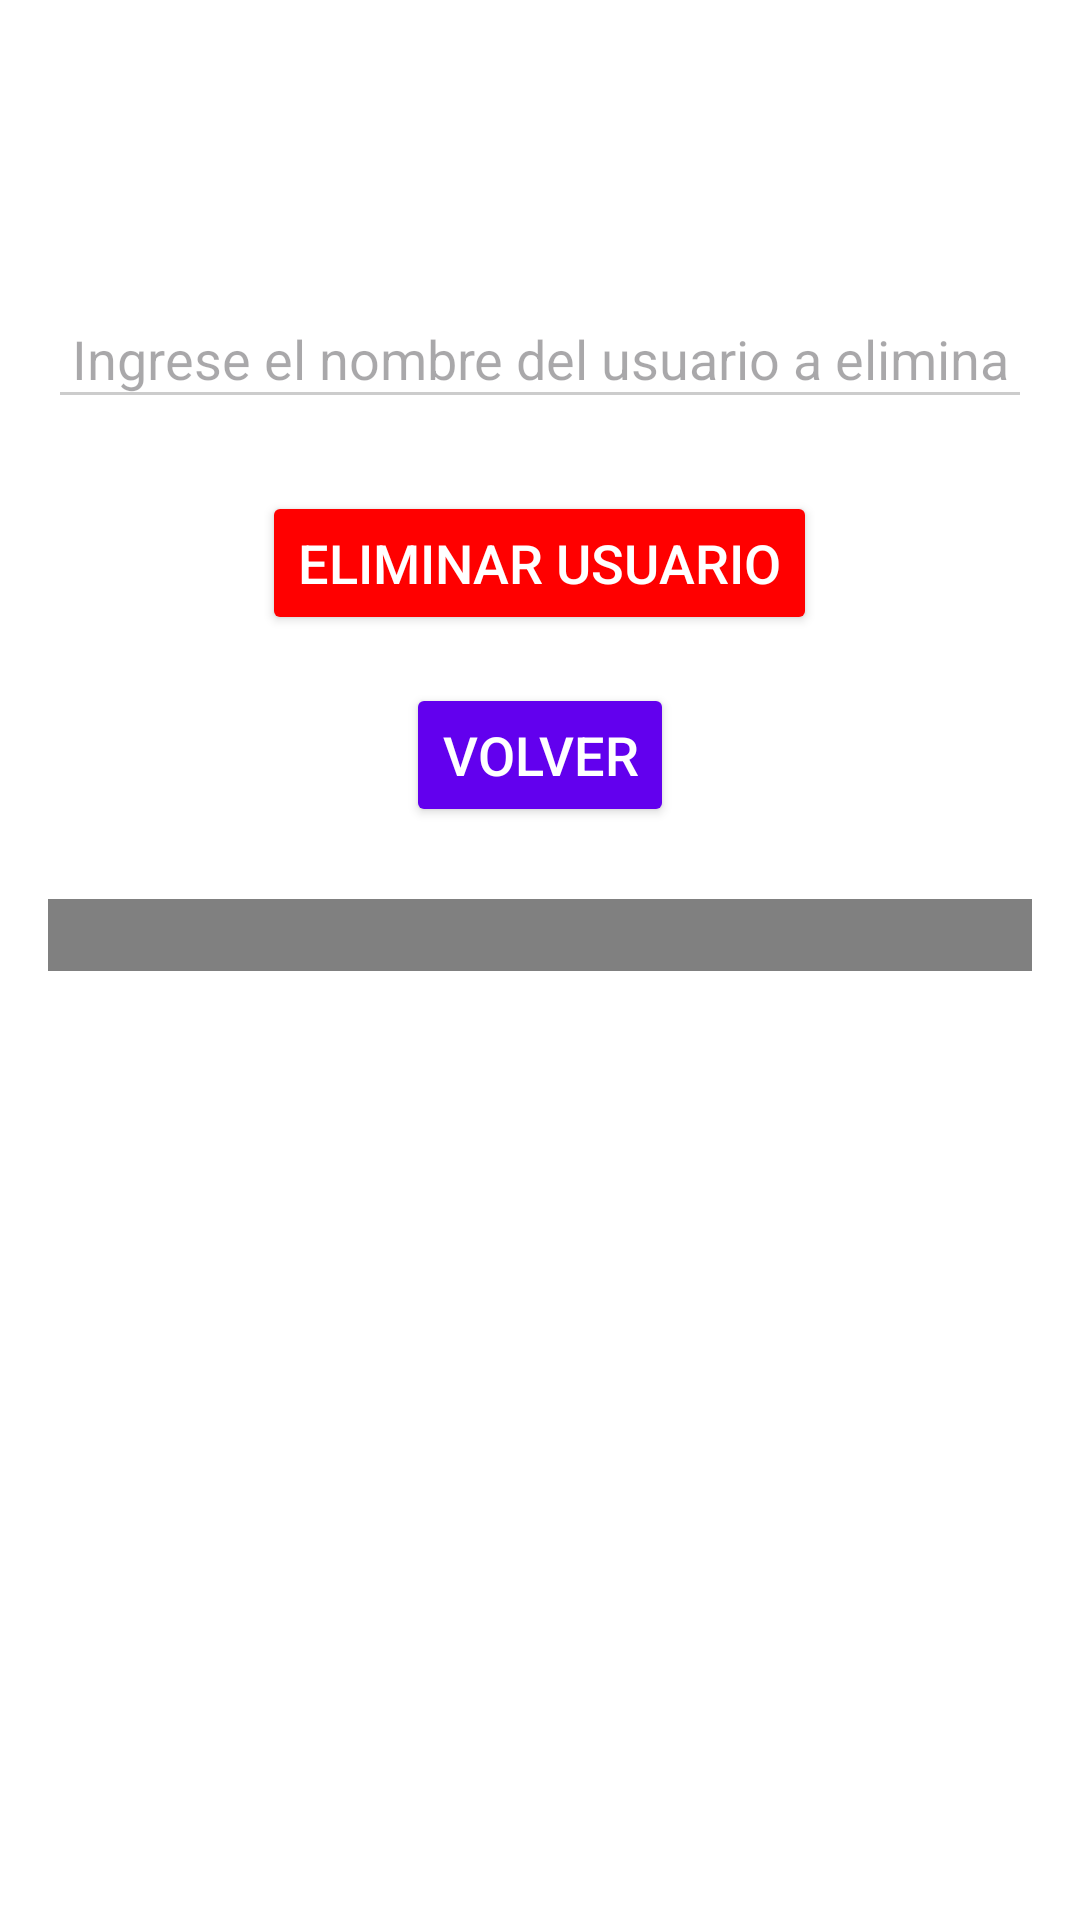

Android layout source for this screen:
<!-- AndroidManifest.xml: application theme Theme.GestorContraseña -->
<!-- res/layout/eliminar_usuario.xml -->
<?xml version="1.0" encoding="utf-8"?>
<androidx.constraintlayout.widget.ConstraintLayout xmlns:android="http://schemas.android.com/apk/res/android"
    xmlns:app="http://schemas.android.com/apk/res-auto"
    android:layout_width="match_parent"
    android:layout_height="match_parent"
    android:background="#FFFFFF">

    <LinearLayout
        android:layout_width="match_parent"
        android:layout_height="match_parent"
        android:orientation="vertical"
        android:padding="16dp"
        android:gravity="center_horizontal"
        app:layout_constraintTop_toTopOf="parent"
        app:layout_constraintBottom_toBottomOf="parent">

        
        <EditText
            android:id="@+id/txtTituloEliminar"
            android:layout_width="wrap_content"
            android:layout_height="wrap_content"
            android:hint="Ingrese el nombre del usuario a eliminar"
            android:inputType="text"
            android:layout_marginTop="250px"
            android:layout_marginBottom="24dp"
            android:padding="8dp"
            android:backgroundTint="#CCCCCC"/>

        
        <Button
            android:id="@+id/btnEliminar"
            android:layout_width="wrap_content"
            android:layout_height="wrap_content"
            android:text="Eliminar Usuario"
            android:textSize="18sp"
            android:backgroundTint="#FF0000"
            android:textColor="#FFFFFF"
            android:layout_marginBottom="16dp"/>

        
        <Button
            android:id="@+id/btnVolver"
            android:layout_width="wrap_content"
            android:layout_height="wrap_content"
            android:text="Volver"
            android:textSize="18sp"
            android:backgroundTint="#6200EE"
            android:textColor="#FFFFFF"
            android:layout_marginBottom="24dp"/>

        
        <TableLayout
            android:id="@+id/tbl_eliminar_administradores"
            android:layout_width="match_parent"
            android:layout_height="wrap_content"
            android:background="#808080"
            android:padding="12dp"
            android:stretchColumns="1">

        </TableLayout>

    </LinearLayout>

</androidx.constraintlayout.widget.ConstraintLayout>
<!-- resources referenced by this layout -->
<resources>
  <style name="Theme.GestorContraseña" parent="Base.Theme.GestorContraseña" />
  <style name="Base.Theme.GestorContraseña" parent="Theme.Material3.DayNight.NoActionBar">
          
          
      </style>
</resources>
